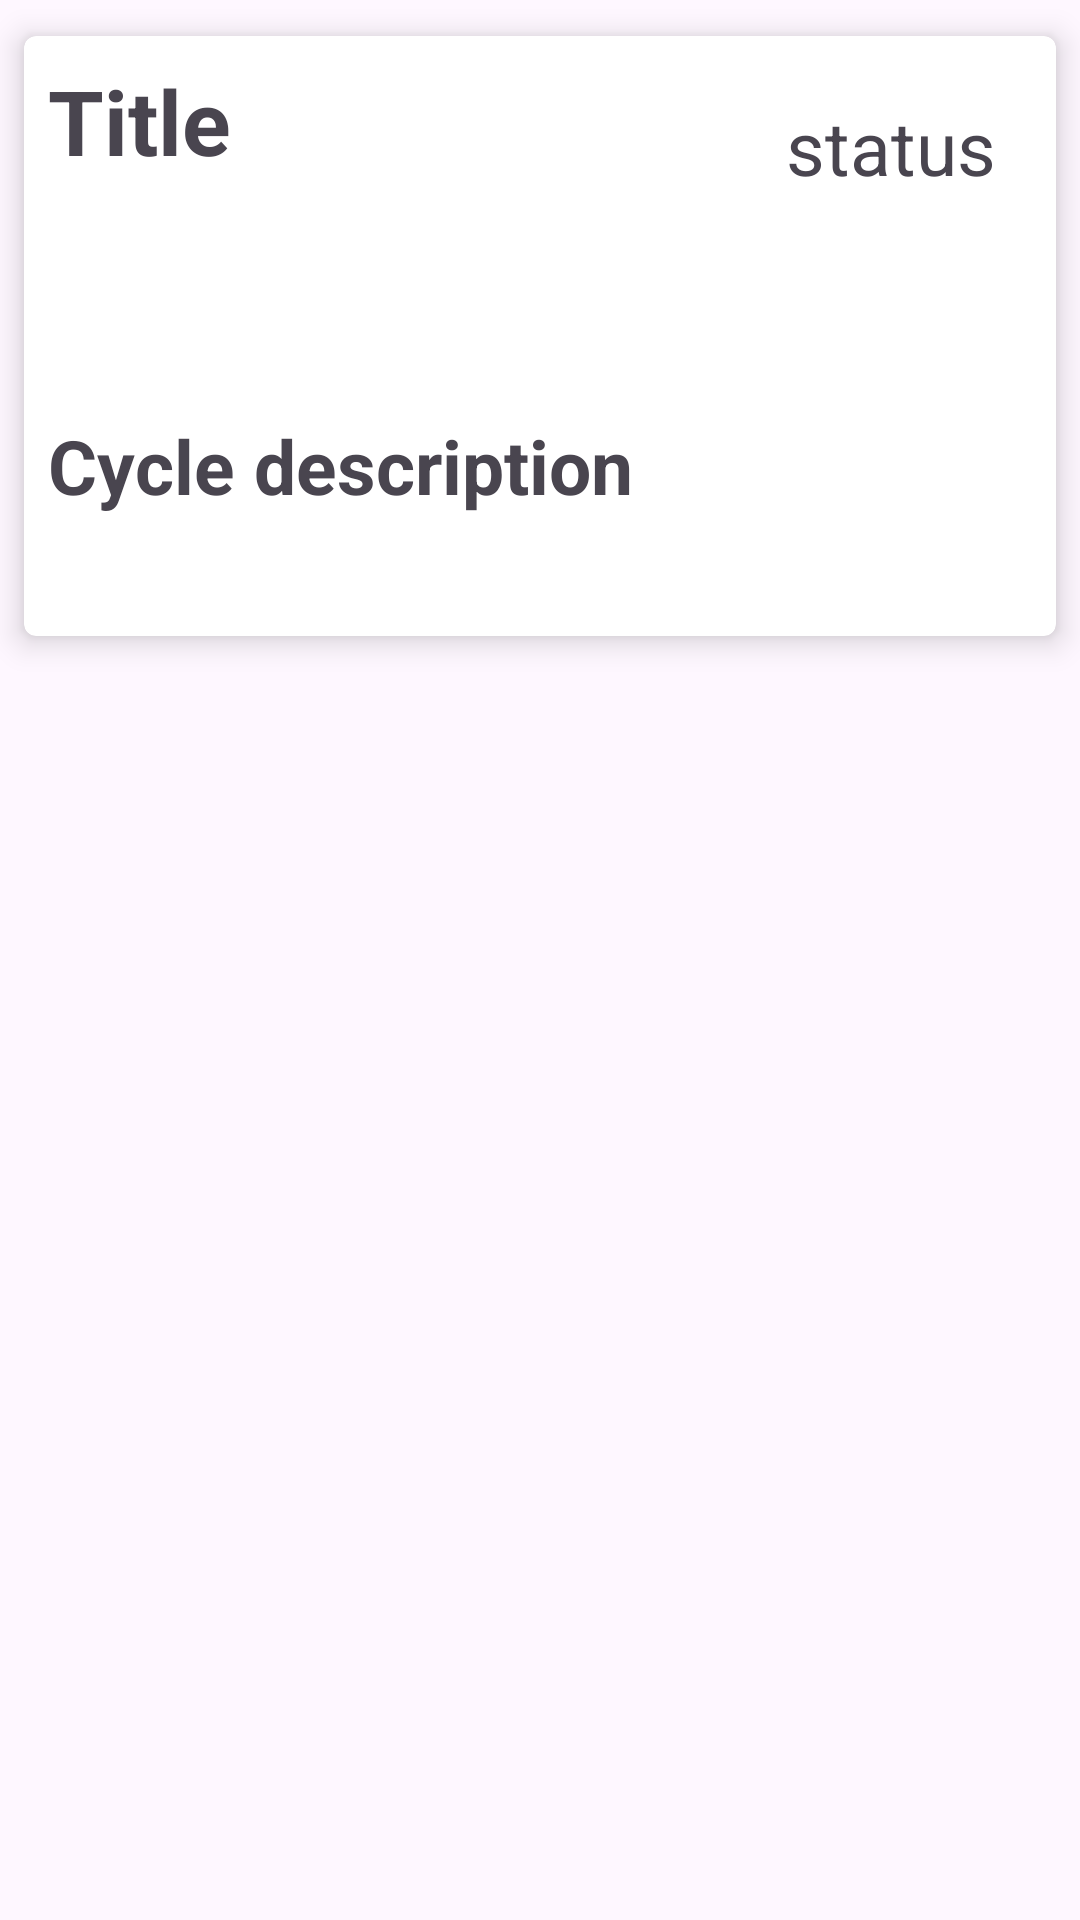

Write the Android layout XML for this screen, with the resource values it uses.
<!-- AndroidManifest.xml: application theme Theme.F_manager -->
<!-- res/layout/cycles_ended_recyclerview_item.xml -->
<?xml version="1.0" encoding="utf-8"?>
<LinearLayout xmlns:android="http://schemas.android.com/apk/res/android"
    xmlns:app="http://schemas.android.com/apk/res-auto"
    android:orientation="vertical"
    android:layout_width="match_parent"
    android:layout_height="match_parent">
    <androidx.cardview.widget.CardView
        android:layout_marginTop="12dp"
        android:layout_marginLeft="8dp"
        android:layout_marginRight="8dp"
        android:layout_width="match_parent"
        android:layout_height="200dp"
        app:cardCornerRadius="4dp"
        app:cardElevation="6dp">
        <TextView
            android:id="@+id/endedCycleRecycler_title"
            android:layout_width="wrap_content"
            android:layout_height="wrap_content"
            android:layout_marginTop="8dp"
            android:layout_marginLeft="8dp"
            android:textSize="30sp"
            android:textStyle="bold"
            android:text="Title" />
        <TextView
            android:id="@+id/endedcycleRecycler_description"
            android:layout_width="wrap_content"
            android:layout_height="wrap_content"
            android:layout_gravity="bottom"
            android:textSize="25sp"
            android:layout_marginLeft="8dp"
            android:layout_marginBottom="40dp"
            android:textStyle="bold"
            android:text="Cycle description " />
        <TextView
            android:id="@+id/endedcycleRecycler_status"
            android:layout_width="wrap_content"
            android:layout_height="wrap_content"
            android:textSize="25sp"
            android:layout_marginTop="20dp"
            android:layout_marginRight="20dp"
            android:layout_gravity="right"
            android:text="status" />
    </androidx.cardview.widget.CardView>
</LinearLayout>
<!-- resources referenced by this layout -->
<resources>
  <style name="Theme.F_manager" parent="Base.Theme.F_manager" />
  <style name="Base.Theme.F_manager" parent="Theme.Material3.DayNight.NoActionBar">
          
          
      </style>
</resources>
